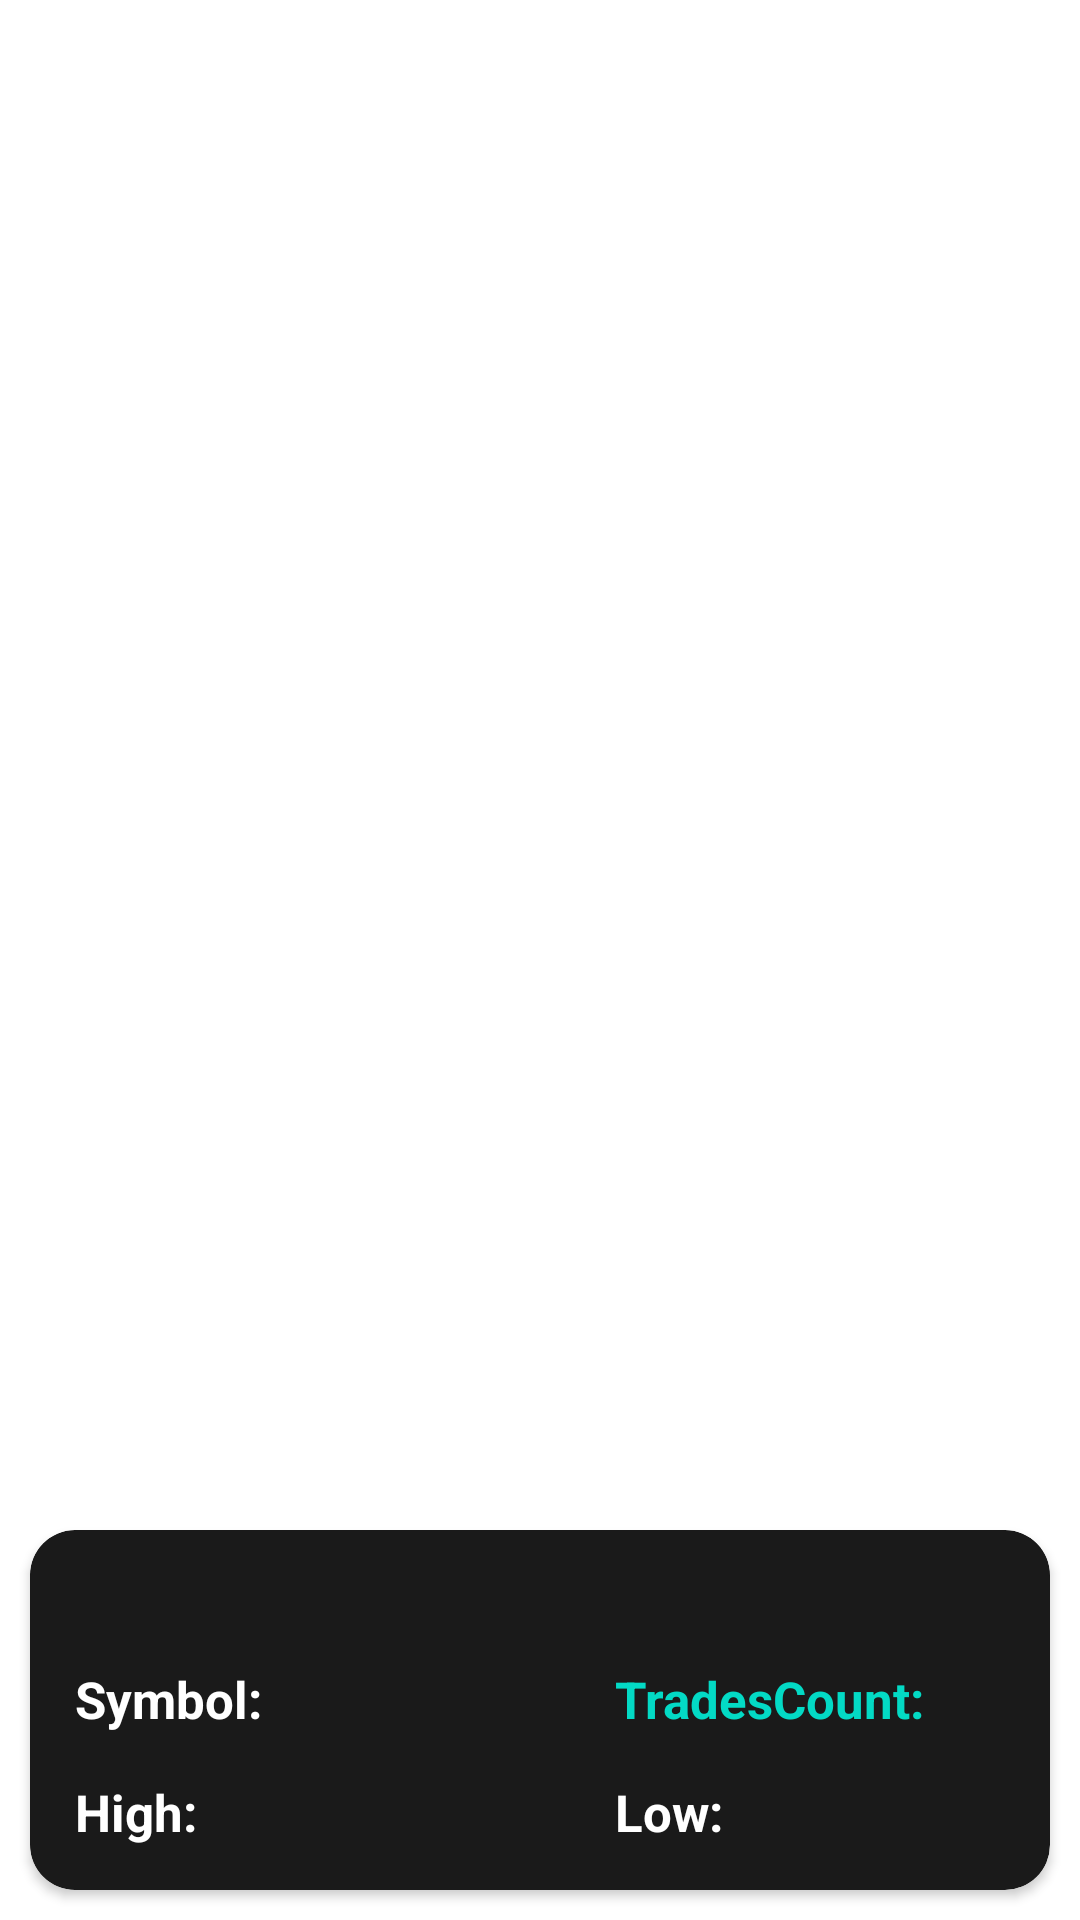

The Android layout XML behind this screen, and the referenced resources:
<!-- AndroidManifest.xml: application theme Theme.MyApplicationDark -->
<!-- res/layout/tradedetails.xml -->
<?xml version="1.0" encoding="utf-8"?>
<RelativeLayout xmlns:android="http://schemas.android.com/apk/res/android"
    xmlns:app="http://schemas.android.com/apk/res-auto"
    android:layout_width="match_parent"
    android:layout_height="match_parent">

    <androidx.cardview.widget.CardView
        android:layout_width="match_parent"
        android:layout_height="wrap_content"
        android:layout_alignParentBottom="true"
        android:layout_marginStart="10dp"
        android:layout_marginTop="510dp"
        android:layout_marginEnd="10dp"
        android:layout_marginBottom="10dp"
        app:cardBackgroundColor="?attr/backGround"
        app:cardCornerRadius="15dp">

        <TextView
            android:id="@+id/title"
            android:layout_width="wrap_content"

            android:layout_height="wrap_content"
            android:layout_marginStart="10dp"
            android:layout_marginTop="10dp"
            android:textColor="?attr/textColor"
            android:textSize="20sp"
            android:textStyle="bold" />

        <RelativeLayout
            android:layout_width="match_parent"
            android:layout_height="wrap_content"
            android:layout_marginStart="15dp"
            android:layout_marginTop="45dp"
            >

            <TextView
                android:id="@+id/textView1"
                android:layout_width="wrap_content"
                android:layout_height="wrap_content"
                android:text="@string/symbol"
                android:textColor="?attr/textColor"
                android:textSize="17sp"
                android:textStyle="bold" />

            <TextView
                android:id="@+id/symbol"
                android:layout_width="wrap_content"
                android:layout_height="wrap_content"
                android:layout_marginStart="5dp"
                android:layout_toEndOf="@+id/textView1"
                android:textColor="?attr/textColor"
                android:textSize="17sp"
                android:textStyle="bold" />

            <TextView
                android:id="@+id/textView2"
                android:layout_width="wrap_content"
                android:layout_height="wrap_content"
                android:layout_marginStart="180dp"
                android:text="@string/trades_count"
                android:textColor="@color/teal_200"
                android:textSize="17sp"
                android:textStyle="bold" />

            <TextView
                android:id="@+id/tradescount"
                android:layout_width="wrap_content"
                android:layout_height="wrap_content"
                android:layout_marginStart="5dp"
                android:layout_toEndOf="@+id/textView2"
                android:textColor="?attr/textColor"
                android:textSize="17sp"
                android:textStyle="bold" />

            <TextView
                android:id="@+id/textView3"
                android:layout_width="wrap_content"
                android:layout_height="wrap_content"
                android:layout_marginTop="37.5dp"
                android:text="@string/high"
                android:textColor="?attr/textColor"
                android:textSize="17sp"
                android:textStyle="bold" />

            <TextView
                android:id="@+id/high"
                android:layout_width="wrap_content"
                android:layout_height="wrap_content"
                android:layout_marginStart="5dp"
                android:layout_marginTop="37.5dp"
                android:layout_toEndOf="@+id/textView3"
                android:textColor="?attr/textColor"
                android:textSize="17sp"
                android:textStyle="bold" />

            <TextView
                android:id="@+id/textView4"
                android:layout_width="wrap_content"
                android:layout_height="wrap_content"
                android:layout_marginStart="180dp"
                android:layout_marginTop="37.5dp"
                android:text="@string/low"
                android:textColor="?attr/textColor"
                android:textSize="17sp"
                android:textStyle="bold" />

            <TextView
                android:id="@+id/low"
                android:layout_width="wrap_content"
                android:layout_height="wrap_content"
                android:layout_marginStart="5dp"
                android:layout_marginTop="37.5dp"
                android:layout_toEndOf="@+id/textView4"
                android:textColor="?attr/textColor"
                android:textSize="17sp"
                android:textStyle="bold" />

            <TextView
                android:id="@+id/textView5"
                android:layout_width="wrap_content"
                android:layout_height="wrap_content"
                android:layout_marginStart="180dp"
                android:layout_marginTop="75dp"
                android:text="@string/volume"
                android:textColor="?attr/textColor"
                android:textSize="17sp"
                android:textStyle="bold" />

            <TextView
                android:id="@+id/volume"
                android:layout_width="wrap_content"
                android:layout_height="wrap_content"
                android:layout_marginStart="5dp"
                android:layout_marginTop="75dp"
                android:layout_toEndOf="@+id/textView5"
                android:textColor="?attr/textColor"
                android:textSize="17sp"
                android:textStyle="bold" />

            <TextView
                android:id="@+id/textView6"
                android:layout_width="wrap_content"
                android:layout_height="wrap_content"
                android:layout_marginTop="75dp"
                android:text="@string/amount"
                android:textColor="?attr/textColor"
                android:textSize="17sp"
                android:textStyle="bold" />

            <TextView
                android:id="@+id/amount"
                android:layout_width="wrap_content"
                android:layout_height="wrap_content"
                android:layout_marginStart="5dp"
                android:layout_marginTop="75dp"
                android:layout_toEndOf="@+id/textView6"
                android:textColor="?attr/textColor"
                android:textSize="17sp"
                android:textStyle="bold" />
        </RelativeLayout>


    </androidx.cardview.widget.CardView>

</RelativeLayout>
<!-- resources referenced by this layout -->
<resources>
  <color name="teal_200">#FF03DAC5</color>
  <string name="amount">Amount :</string>
  <string name="high">High:</string>
  <string name="low">Low:</string>
  <string name="symbol">Symbol:</string>
  <string name="trades_count">TradesCount:</string>
  <string name="volume">Volume :</string>
  <style name="Theme.MyApplicationDark" parent="Theme.MaterialComponents.DayNight.DarkActionBar">
          
          <item name="colorPrimary">@color/black</item>
          <item name="colorPrimaryVariant">@color/gray</item>
          <item name="colorOnPrimary">@color/white</item>
  
          <item name="backGround">#1A1A1A</item>
          <item name="textColor">#FFFFFF</item>
          <item name="headerColor">#000000</item>
  
          <item name="android:statusBarColor" tools:targetApi="l">?attr/colorPrimaryVariant</item>
  
  
      </style>
  <color name="black">#FF000000</color>
  <color name="gray">#2E2E2E</color>
  <color name="white">#FFFFFFFF</color>
</resources>
